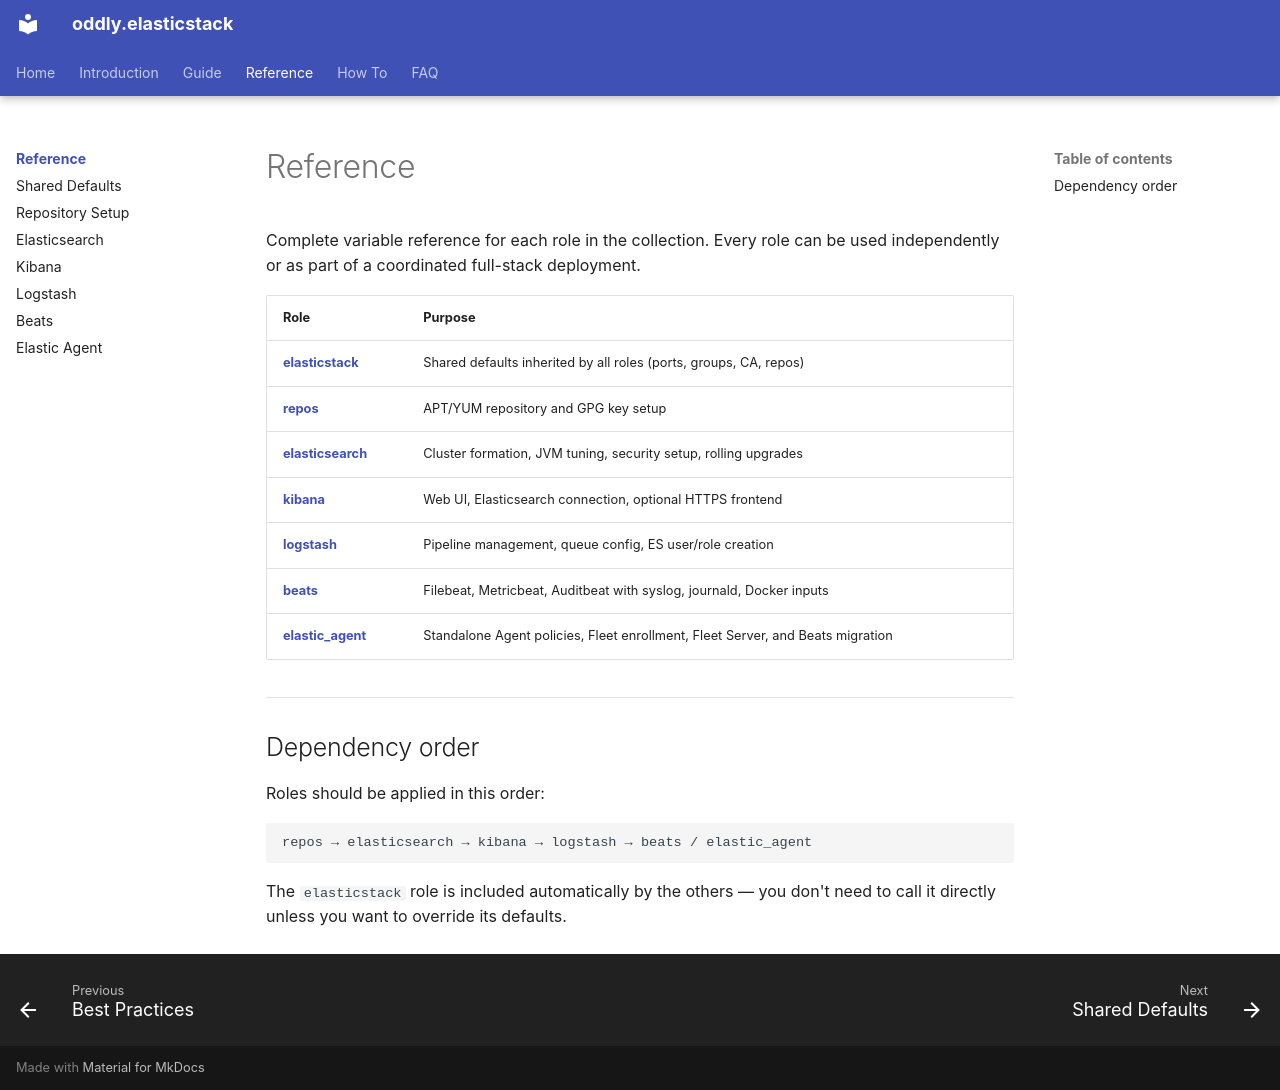

repository: Oddly/elasticstack · page: reference/index.html · generator: mkdocs

# Reference

Complete variable reference for each role in the collection. Every role can be used independently or as part of a coordinated full-stack deployment.

| Role | Purpose |
|------|---------|
| [**elasticstack**](elasticstack.md) | Shared defaults inherited by all roles (ports, groups, CA, repos) |
| [**repos**](repos.md) | APT/YUM repository and GPG key setup |
| [**elasticsearch**](elasticsearch.md) | Cluster formation, JVM tuning, security setup, rolling upgrades |
| [**kibana**](kibana.md) | Web UI, Elasticsearch connection, optional HTTPS frontend |
| [**logstash**](logstash.md) | Pipeline management, queue config, ES user/role creation |
| [**beats**](beats.md) | Filebeat, Metricbeat, Auditbeat with syslog, journald, Docker inputs |
| [**elastic_agent**](elastic_agent.md) | Standalone Agent policies, Fleet enrollment, Fleet Server, and Beats migration |

## Dependency order

Roles should be applied in this order:

```text
repos → elasticsearch → kibana → logstash → beats / elastic_agent
```

The `elasticstack` role is included automatically by the others — you don't need to call it directly unless you want to override its defaults.
